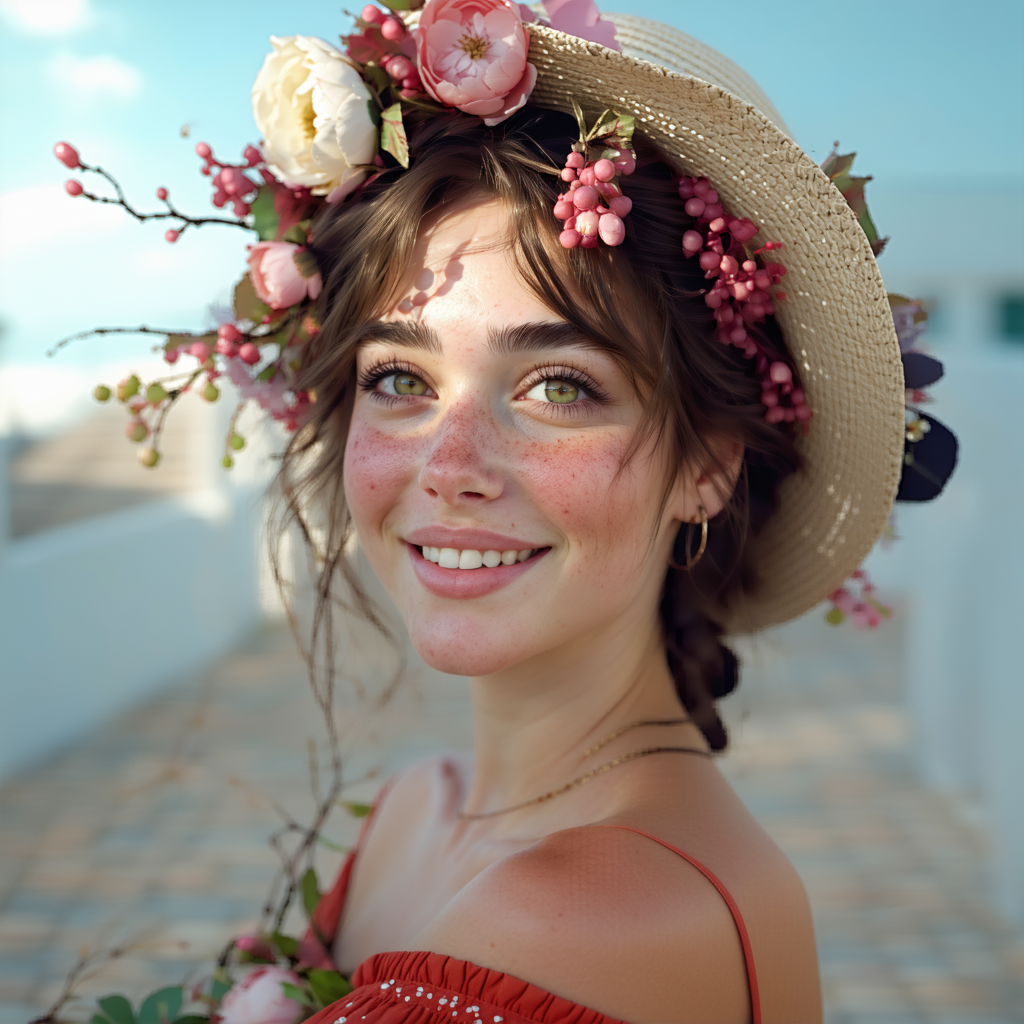
Generation parameters embedded in this image by ComfyUI (PNG 'prompt' text chunk: the API-format workflow graph, JSON):
{"4":{"inputs":{"ckpt_name":"sd3.5_large.safetensors"},"class_type":"CheckpointLoaderSimple"},"6":{"inputs":{"text":"A beautiful person","clip":["11",0]},"class_type":"CLIPTextEncode"},"8":{"inputs":{"samples":["294",0],"vae":["4",2]},"class_type":"VAEDecode"},"11":{"inputs":{"clip_name1":"clip_g.safetensors","clip_name2":"clip_l.safetensors","clip_name3":"t5xxl_fp16.safetensors"},"class_type":"TripleCLIPLoader"},"13":{"inputs":{"shift":3.0,"model":["4",0]},"class_type":"ModelSamplingSD3"},"50":{"inputs":{"images":["8",0]},"class_type":"PreviewImage"},"67":{"inputs":{"conditioning":["71",0]},"class_type":"ConditioningZeroOut"},"68":{"inputs":{"start":0.1,"end":1.0,"conditioning":["67",0]},"class_type":"ConditioningSetTimestepRange"},"69":{"inputs":{"conditioning_1":["68",0],"conditioning_2":["70",0]},"class_type":"ConditioningCombine"},"70":{"inputs":{"start":0.0,"end":0.1,"conditioning":["71",0]},"class_type":"ConditioningSetTimestepRange"},"71":{"inputs":{"text":"","clip":["11",0]},"class_type":"CLIPTextEncode"},"135":{"inputs":{"width":1024,"height":1024,"batch_size":1},"class_type":"EmptySD3LatentImage"},"294":{"inputs":{"seed":1100131811263823,"steps":40,"cfg":4.5,"sampler_name":"dpmpp_2m","scheduler":"sgm_uniform","denoise":1.0,"model":["13",0],"positive":["6",0],"negative":["69",0],"latent_image":["135",0]},"class_type":"KSampler"}}